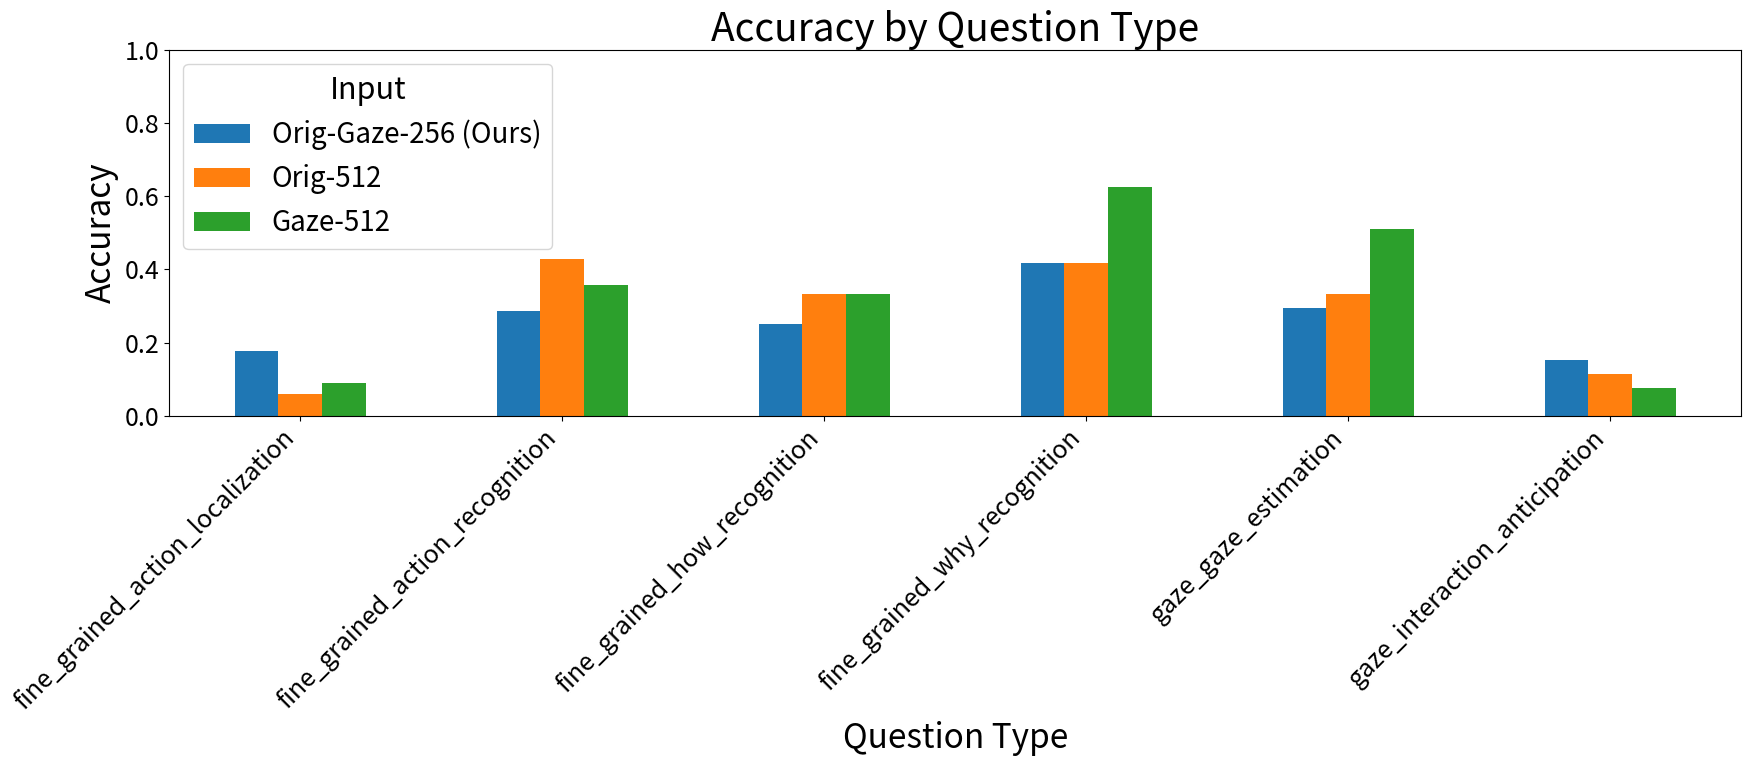

This figure's Python source:
import matplotlib.pyplot as plt
import pandas as pd

# ============================================================
# Edit this dictionary to add/remove models and accuracies
# ============================================================

model_results = {
    "Orig-Gaze-256 (Ours)": [
        ("fine_grained_why_recognition", 0.416667),
        ("gaze_gaze_estimation", 0.294118),
        ("fine_grained_action_recognition", 0.285714),
        ("fine_grained_how_recognition", 0.250000),
        ("fine_grained_action_localization", 0.176471),
        ("gaze_interaction_anticipation", 0.150943),
    ],
    "Orig-512": [
        ("fine_grained_action_recognition", 0.428571),
        ("fine_grained_why_recognition", 0.416667),
        ("gaze_gaze_estimation", 0.333333),
        ("fine_grained_how_recognition", 0.333333),
        ("gaze_interaction_anticipation", 0.113208),
        ("fine_grained_action_localization", 0.058824),
    ],
    "Gaze-512": [
        ("fine_grained_why_recognition", 0.625000),
        ("gaze_gaze_estimation", 0.509804),
        ("fine_grained_action_recognition", 0.357143),
        ("fine_grained_how_recognition", 0.333333),
        ("fine_grained_action_localization", 0.088235),
        ("gaze_interaction_anticipation", 0.075472),
    ]
}

# model_results = {
#     "Orig-Gaze-256 (Ours)": [
#         ("fine_grained_action_recognition", 0.500000),
#         ("gaze_gaze_estimation", 0.392157),
#         ("fine_grained_why_recognition", 0.333333),
#         ("fine_grained_action_localization", 0.235294),
#         ("gaze_interaction_anticipation", 0.169811),
#         ("fine_grained_how_recognition", 0.166667),
#     ],
#     "Orig-512": [
#         ("gaze_gaze_estimation", 0.450980),
#         ("fine_grained_action_recognition", 0.428571),
#         ("fine_grained_how_recognition", 0.416667),
#         ("fine_grained_why_recognition", 0.291667),
#         ("fine_grained_action_localization", 0.205882),
#         ("gaze_interaction_anticipation", 0.094340),
#     ],
# }

# ============================================================
# Convert to a single DataFrame for grouped bar plotting
# ============================================================

df = pd.DataFrame()

for model_name, rows in model_results.items():
    temp = pd.DataFrame(rows, columns=["question_type", model_name])
    if df.empty:
        df = temp
    else:
        df = pd.merge(df, temp, on="question_type", how="outer")

df = df.set_index("question_type")
df = df.sort_index()

# ============================================================
# Global font sizes (bigger everything)
# ============================================================
plt.rcParams.update({
    "font.size": 18,          # base font size
    "axes.titlesize": 28,
    "axes.labelsize": 24,
    "xtick.labelsize": 18,
    "ytick.labelsize": 18,
    "legend.fontsize": 20,
    "legend.title_fontsize": 22,
})

# ============================================================
# Plot grouped bar chart with big fonts
# ============================================================
fig, ax = plt.subplots(figsize=(18, 8))

df.plot(kind="bar", ax=ax)

ax.set_title("Accuracy by Question Type")
ax.set_ylabel("Accuracy")
ax.set_xlabel("Question Type")

ax.set_ylim(0, 1)
ax.set_xticklabels(ax.get_xticklabels(), rotation=45, ha="right")

ax.legend(title="Input")

fig.tight_layout()

output_filename = "accuracy_by_question_type_big.png"
fig.savefig(output_filename, dpi=300)

print(f"Saved bar chart to: {output_filename}")

plt.show()
